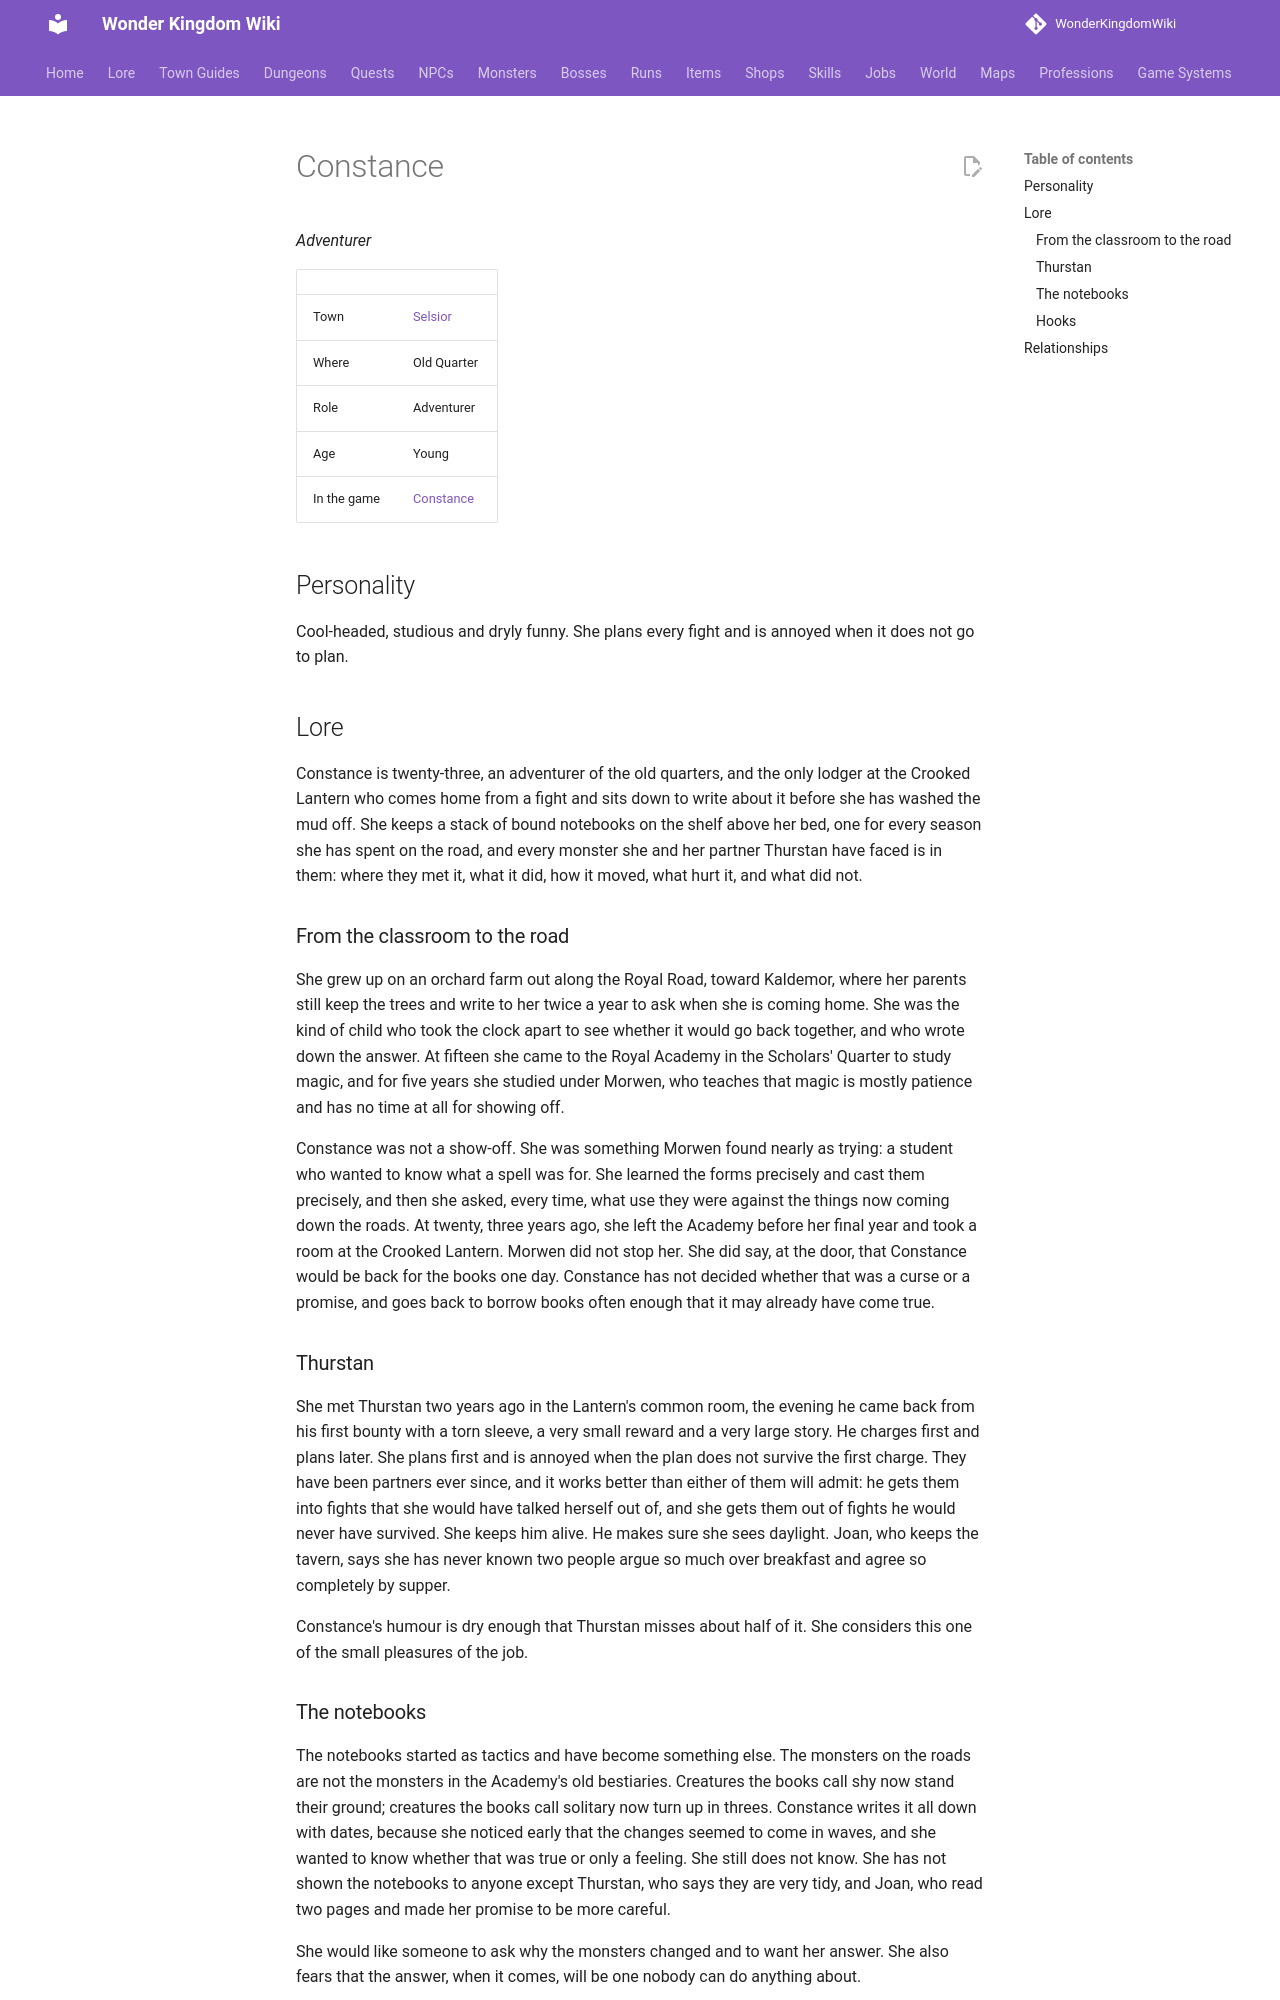

repository: alonohana627/WonderKingdomWiki · page: lore/people/selsior/constance/index.html · generator: mkdocs

<!-- Generated by tools/people.py from data/people/. Do not edit: changes are overwritten. -->

# Constance

*Adventurer*

|  |  |
|---|---|
| Town | [Selsior](../../towns/selsior.md) |
| Where | Old Quarter |
| Role | Adventurer |
| Age | Young |
| In the game | [Constance](../../../npcs/constance.md) |

## Personality

Cool-headed, studious and dryly funny. She plans every fight and is annoyed when it does not go to plan.

## Lore

Constance is twenty-three, an adventurer of the old quarters, and the only lodger at the Crooked Lantern who comes home from a fight and sits down to write about it before she has washed the mud off. She keeps a stack of bound notebooks on the shelf above her bed, one for every season she has spent on the road, and every monster she and her partner Thurstan have faced is in them: where they met it, what it did, how it moved, what hurt it, and what did not.

### From the classroom to the road

She grew up on an orchard farm out along the Royal Road, toward Kaldemor, where her parents still keep the trees and write to her twice a year to ask when she is coming home. She was the kind of child who took the clock apart to see whether it would go back together, and who wrote down the answer. At fifteen she came to the Royal Academy in the Scholars' Quarter to study magic, and for five years she studied under Morwen, who teaches that magic is mostly patience and has no time at all for showing off.

Constance was not a show-off. She was something Morwen found nearly as trying: a student who wanted to know what a spell was for. She learned the forms precisely and cast them precisely, and then she asked, every time, what use they were against the things now coming down the roads. At twenty, three years ago, she left the Academy before her final year and took a room at the Crooked Lantern. Morwen did not stop her. She did say, at the door, that Constance would be back for the books one day. Constance has not decided whether that was a curse or a promise, and goes back to borrow books often enough that it may already have come true.

### Thurstan

She met Thurstan two years ago in the Lantern's common room, the evening he came back from his first bounty with a torn sleeve, a very small reward and a very large story. He charges first and plans later. She plans first and is annoyed when the plan does not survive the first charge. They have been partners ever since, and it works better than either of them will admit: he gets them into fights that she would have talked herself out of, and she gets them out of fights he would never have survived. She keeps him alive. He makes sure she sees daylight. Joan, who keeps the tavern, says she has never known two people argue so much over breakfast and agree so completely by supper.

Constance's humour is dry enough that Thurstan misses about half of it. She considers this one of the small pleasures of the job.
